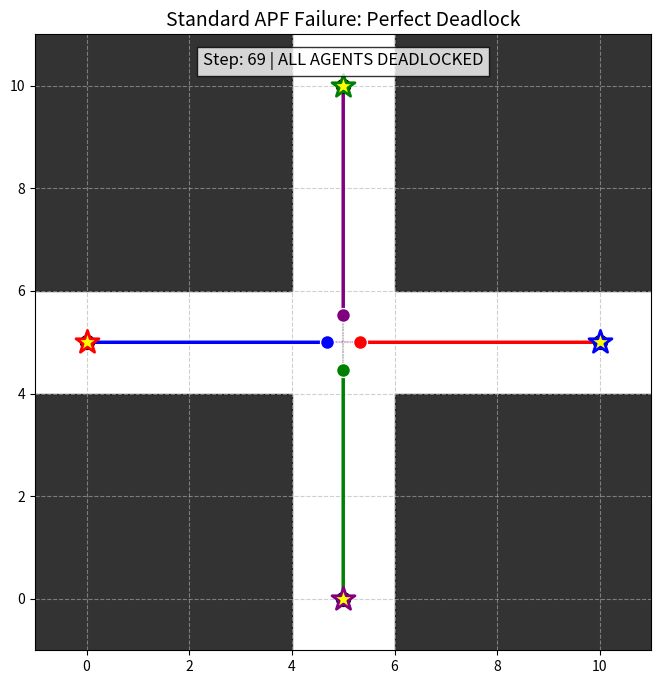

Here is the Python script that generated this plot: (Note: this script raises an exception after producing the figure.)
import numpy as np
import matplotlib.pyplot as plt
import matplotlib.patches as patches
from matplotlib.animation import FuncAnimation

# You can keep these imported if you want to integrate this back into your main framework later
# from rrt_bridge import RRTStarBridge
# from tube_bspline_short import TubeBSplineShort

np.random.seed(42)

# ==========================================
# GLOBAL CONFIGURATION
# ==========================================
ROBOT_RADIUS = 0.35    
GOAL_TOLERANCE = 0.05  

# ==========================================
# STANDARD APF (Chaos Disabled)
# ==========================================
class StandardAPF:
    """
    A pure Artificial Potential Field with the Stochastic State Machine completely disabled.
    This guarantees a deadlock in symmetric environments to serve as a baseline demo.
    """
    def __init__(self, k_att=2.0, k_rep_agent=5.0, k_rep_wall=8.0, r_base=ROBOT_RADIUS, kappa=0.5):
        self.k_att = k_att               
        self.k_rep_agent = k_rep_agent   
        self.k_rep_wall = k_rep_wall     
        self.r_base = r_base             
        self.kappa = kappa               
        self.d_safe_wall = ROBOT_RADIUS + 0.05 

    def get_closest_point_on_rect(self, pos, rect):
        rx, ry, rw, rh = rect
        cx = np.clip(pos[0], rx, rx + rw)
        cy = np.clip(pos[1], ry, ry + rh)
        return np.array([cx, cy])

    def get_desired_velocity(self, agent, p_target, other_agents, obstacles):
        p_i = agent.pos
        dist_to_final_goal = np.linalg.norm(agent.goal - p_i)

        if dist_to_final_goal <= GOAL_TOLERANCE:
            return np.zeros(2)

        v_max = 1.5
        arrival_radius = 1.0
        target_speed = v_max * (dist_to_final_goal / arrival_radius) if dist_to_final_goal < arrival_radius else v_max
        
        dir_to_waypoint = p_target - p_i
        dist_to_waypoint = np.linalg.norm(dir_to_waypoint)
        dir_target_norm = dir_to_waypoint / dist_to_waypoint if dist_to_waypoint > 0 else np.zeros(2)
        v_att = dir_target_norm * target_speed

        # ---------------------------------------------------------
        # PHASE 2: HYPER-STIFF CUBIC REPULSION
        # ---------------------------------------------------------
        # --- THE PERFECT DEADLOCK FIX ---
        # We remove the velocity-dependent (pulsating) forcefield. 
        # By setting a constant, rigid safety radius (Robot Radius + 0.5m buffer), 
        # the forces will scale perfectly with distance without oscillating, 
        # resulting in a flawless, frozen mathematical equilibrium.
        
        static_d_safe = self.r_base + 0.5 

        v_rep_agent = np.zeros(2)
        for other in other_agents:
            dist_ij = np.linalg.norm(p_i - other.pos)
            if 0.01 < dist_ij < static_d_safe:  # Use the static boundary here!
                rep_mag = self.k_rep_agent * ((1.0/dist_ij - 1.0/static_d_safe)**3) * (1.0/(dist_ij**2))
                rep_mag = min(rep_mag, 20.0) 
                v_rep_agent += rep_mag * ((p_i - other.pos) / dist_ij)

        v_rep_wall = np.zeros(2)
        for obs in obstacles:
            closest_pt = self.get_closest_point_on_rect(p_i, obs)
            dist_wall = np.linalg.norm(p_i - closest_pt)
            if 0.01 < dist_wall < self.d_safe_wall:
                rep_mag = self.k_rep_wall * ((1.0/dist_wall - 1.0/self.d_safe_wall)**3) * (1.0/(dist_wall**2))
                rep_mag = min(rep_mag, 15.0) 
                v_rep_wall += rep_mag * ((p_i - closest_pt) / dist_wall)

        # ---------------------------------------------------------
        # CHAOS MODE DISABLED
        # ---------------------------------------------------------
        agent.mode = 1 
        v_final = v_att + v_rep_agent + v_rep_wall
        
        # --- THE ANTI-JITTER FIX: NUMERICAL DAMPING ---
        # Because we take discrete steps, the robot jumps slightly *past* # the exact mathematical zero-point, causing it to bounce. 
        # If the net force is pushing us backwards, we apply massive friction 
        # to simulate continuous physics settling gracefully into the trap.
        forward_progress = np.dot(v_final, dir_target_norm)
        if forward_progress < 0:
            v_final *= 0.05 # 95% velocity reduction when pushed backwards
            
        speed = np.linalg.norm(v_final)
        if speed > target_speed:
            v_final = (v_final / speed) * target_speed

        return v_final

# ==========================================
# AGENT SETUP
# ==========================================
class DynamicAgent:
    def __init__(self, id, start, goal, color):
        self.id = id
        self.pos = np.array(start, dtype=float)
        self.goal = np.array(goal, dtype=float)
        self.color = color
        self.global_path = None
        self.history = [self.pos.copy()]
        self.mode = 1           
        self.mode_history = [self.mode] 

def get_current_target(agent):
    dists = np.linalg.norm(agent.global_path - agent.pos, axis=1)
    closest_idx = np.argmin(dists)
    target_idx = min(closest_idx + 3, len(agent.global_path) - 1)
    return agent.global_path[target_idx]

# ==========================================
# SIMULATION EXECUTION
# ==========================================
def run_simulation():
    obstacles = [
        (-2.0, -2.0, 6.0, 6.0),  
        (-2.0, 6.0, 6.0, 6.0),   
        (6.0, -2.0, 6.0, 6.0),   
        (6.0, 6.0, 6.0, 6.0),    
    ]
    
    # PERFECT SYMMETRY: No offsets used here to guarantee mathematical deadlock
    agents = [
        DynamicAgent(1, [0.0, 5.0], [10.0, 5.0], 'blue'),
        DynamicAgent(2, [10.0, 5.0], [0.0, 5.0], 'red'),
        DynamicAgent(3, [5.0, 0.0], [5.0, 10.0], 'green'),
        DynamicAgent(4, [5.0, 10.0], [5.0, 0.0], 'purple')
    ]
    
    print("Computing Perfect Straight-Line Paths for Baseline Demo...")
    # RRT bypassed. Mathematical straight lines ensure no symmetry-breaking wiggles.
    for a in agents:
        xs = np.linspace(a.pos[0], a.goal[0], 100)
        ys = np.linspace(a.pos[1], a.goal[1], 100)
        a.global_path = np.column_stack((xs, ys))

    print("Running Background Simulation...")
    apf = StandardAPF(r_base=ROBOT_RADIUS) 
    
    # LOW TIME STEP: Prevents teleporting through collision boundaries
    dt = 0.1 
    
    for step in range(800): 
        all_parked = all(np.linalg.norm(a.pos - a.goal) <= GOAL_TOLERANCE for a in agents)
        if all_parked:
            print(f"Simulation completed successfully! Both agents parked at step {step}.")
            break
            
        for i, agent in enumerate(agents):
            dist_to_final_goal = np.linalg.norm(agent.pos - agent.goal)
            
            if dist_to_final_goal <= GOAL_TOLERANCE:
                agent.history.append(agent.pos.copy())
                agent.mode_history.append(1)
                continue 
                
            other_agents = [a for a in agents if a.id != agent.id]
            target_wp = get_current_target(agent)
            
            v_des = apf.get_desired_velocity(agent, target_wp, other_agents, obstacles)
            
            if np.linalg.norm(v_des) == 0:
                agent.history.append(agent.pos.copy())
                agent.mode_history.append(1)
                continue
                
            # BYPASS B-SPLINE: Force robots to rigidly follow standard APF logic
            agent.pos = agent.pos + (v_des * dt) 
            
            agent.history.append(agent.pos.copy())
            agent.mode_history.append(agent.mode)

    print("Rendering Animation...")
    fig, ax = plt.subplots(figsize=(8, 8)) 
    
    for (ox, oy, w, h) in obstacles:
        ax.add_patch(patches.Rectangle((ox, oy), w, h, color='black', alpha=0.8))
        
    for a in agents:
        ax.plot(a.global_path[:,0], a.global_path[:,1], color=a.color, linestyle=':', alpha=0.3)
        ax.scatter(a.history[0][0], a.history[0][1], marker='o', s=100, color=a.color, edgecolors='black', zorder=4)
        ax.scatter(a.goal[0], a.goal[1], marker='*', s=300, color='yellow', edgecolors=a.color, linewidths=2, zorder=5)

    ax.set_title("Standard APF Failure: Perfect Deadlock", fontsize=14)
    ax.set_xlim(-1.0, 11.0)
    ax.set_ylim(-1.0, 11.0)
    ax.set_aspect('equal')
    plt.grid(True, linestyle='--', alpha=0.6)

    mode_text = ax.text(0.5, 0.95, '', transform=ax.transAxes, ha='center', fontsize=12, 
                        bbox=dict(facecolor='white', alpha=0.8, edgecolor='black'), zorder=10)
    
    lines = []
    heads = []
    for a in agents:
        line, = ax.plot([], [], color=a.color, lw=2.5, zorder=3)
        head, = ax.plot([], [], 'o', color=a.color, markersize=10, markeredgecolor='white', zorder=5)
        lines.append(line)
        heads.append(head)

    def update(frame):
        for i, a in enumerate(agents):
            hist = np.array(a.history[:frame+1])
            lines[i].set_data(hist[:, 0], hist[:, 1])
            heads[i].set_data([hist[-1, 0]], [hist[-1, 1]])
        mode_text.set_text(f"Step: {frame} | ALL AGENTS DEADLOCKED")
        return lines + heads + [mode_text]

    max_frames = max(len(a.history) for a in agents)
    ani = FuncAnimation(fig, update, frames=max_frames, blit=False, interval=50, repeat=False)
    ani.save('baseline_deadlock_4agents.mp4', writer='ffmpeg', fps=30)
    print("Saved baseline_deadlock_4agents.mp4")
    
    # ---------------------------------------------------------
    # ERROR CONVERGENCE PLOT
    # ---------------------------------------------------------
    print("Rendering Error Plot...")
    fig_error, ax_error = plt.subplots(figsize=(10, 5))
    
    for a in agents:
        distances = [np.linalg.norm(pos - a.goal) for pos in a.history]
        ax_error.plot(range(len(distances)), distances, label=f'Agent {a.id}', color=a.color, lw=2)
        
    ax_error.set_title("Distance to Goal: Standard APF Deadlock", fontsize=14, fontweight='bold')
    ax_error.set_xlabel("Simulation Step", fontsize=12)
    ax_error.set_ylabel("Distance to Goal (m)", fontsize=12)
    ax_error.grid(True, linestyle='--', alpha=0.6)
    ax_error.legend()
    
    plt.tight_layout()
    plt.savefig('baseline_error_plot_4agents.png', dpi=300)
    print("Saved baseline_error_plot_4agents.png")

    # Show the final error plot
    plt.show()

if __name__ == "__main__":
    run_simulation()
